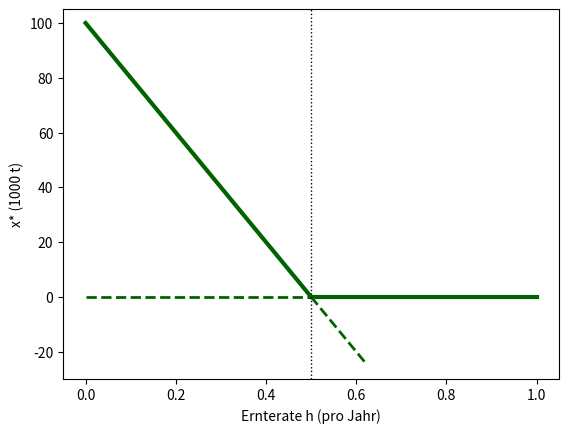

Write Python code to recreate this figure.
# Abb. 3.16: Fischbestand mit Ernte, stationäre Zustände in Abhängigkeit von der Ernterate (Buch, Abschnitt 3.3)
# dx/dt = r (1 - x/K) x - h x mit r = 0.5 pro Jahr, K = 100 (1000 t):  x_a* = 0 und x_b* = K (1 - h/r)
# (c) 2026 Philipp Kügler · Programm zum Buch „Dynamische Systeme in den Lebenswissenschaften“ · MIT-Lizenz (siehe LICENSE)
import numpy as np
import matplotlib.pyplot as plt
r, K = 0.5, 100
gruen = (0, 0.39, 0)
h = np.linspace(0, 1, 301)
li, re = h <= r, h >= r
plt.plot(h[li], 0 * h[li], "--", color=gruen, lw=2)                  # x_a* instabil für h < r
plt.plot(h[re], 0 * h[re], color=gruen, lw=3)                        # stabil für h > r
plt.plot(h[li], K * (1 - h[li] / r), color=gruen, lw=3)              # x_b* stabil für h < r
nah = (h >= r) & (h <= 0.62)
plt.plot(h[nah], K * (1 - h[nah] / r), "--", color=gruen, lw=2)
plt.axvline(r, color="k", ls=":", lw=1)
for hh in [0.1, 0.25, 0.4]:
    print(f"h = {hh}: x_b* = {K * (1 - hh / r):.0f},  Ertrag h x_b* = {hh * K * (1 - hh / r):.2f}")
plt.xlabel("Ernterate h (pro Jahr)"); plt.ylabel("x* (1000 t)"); plt.ylim(-30, 105)
plt.show()
